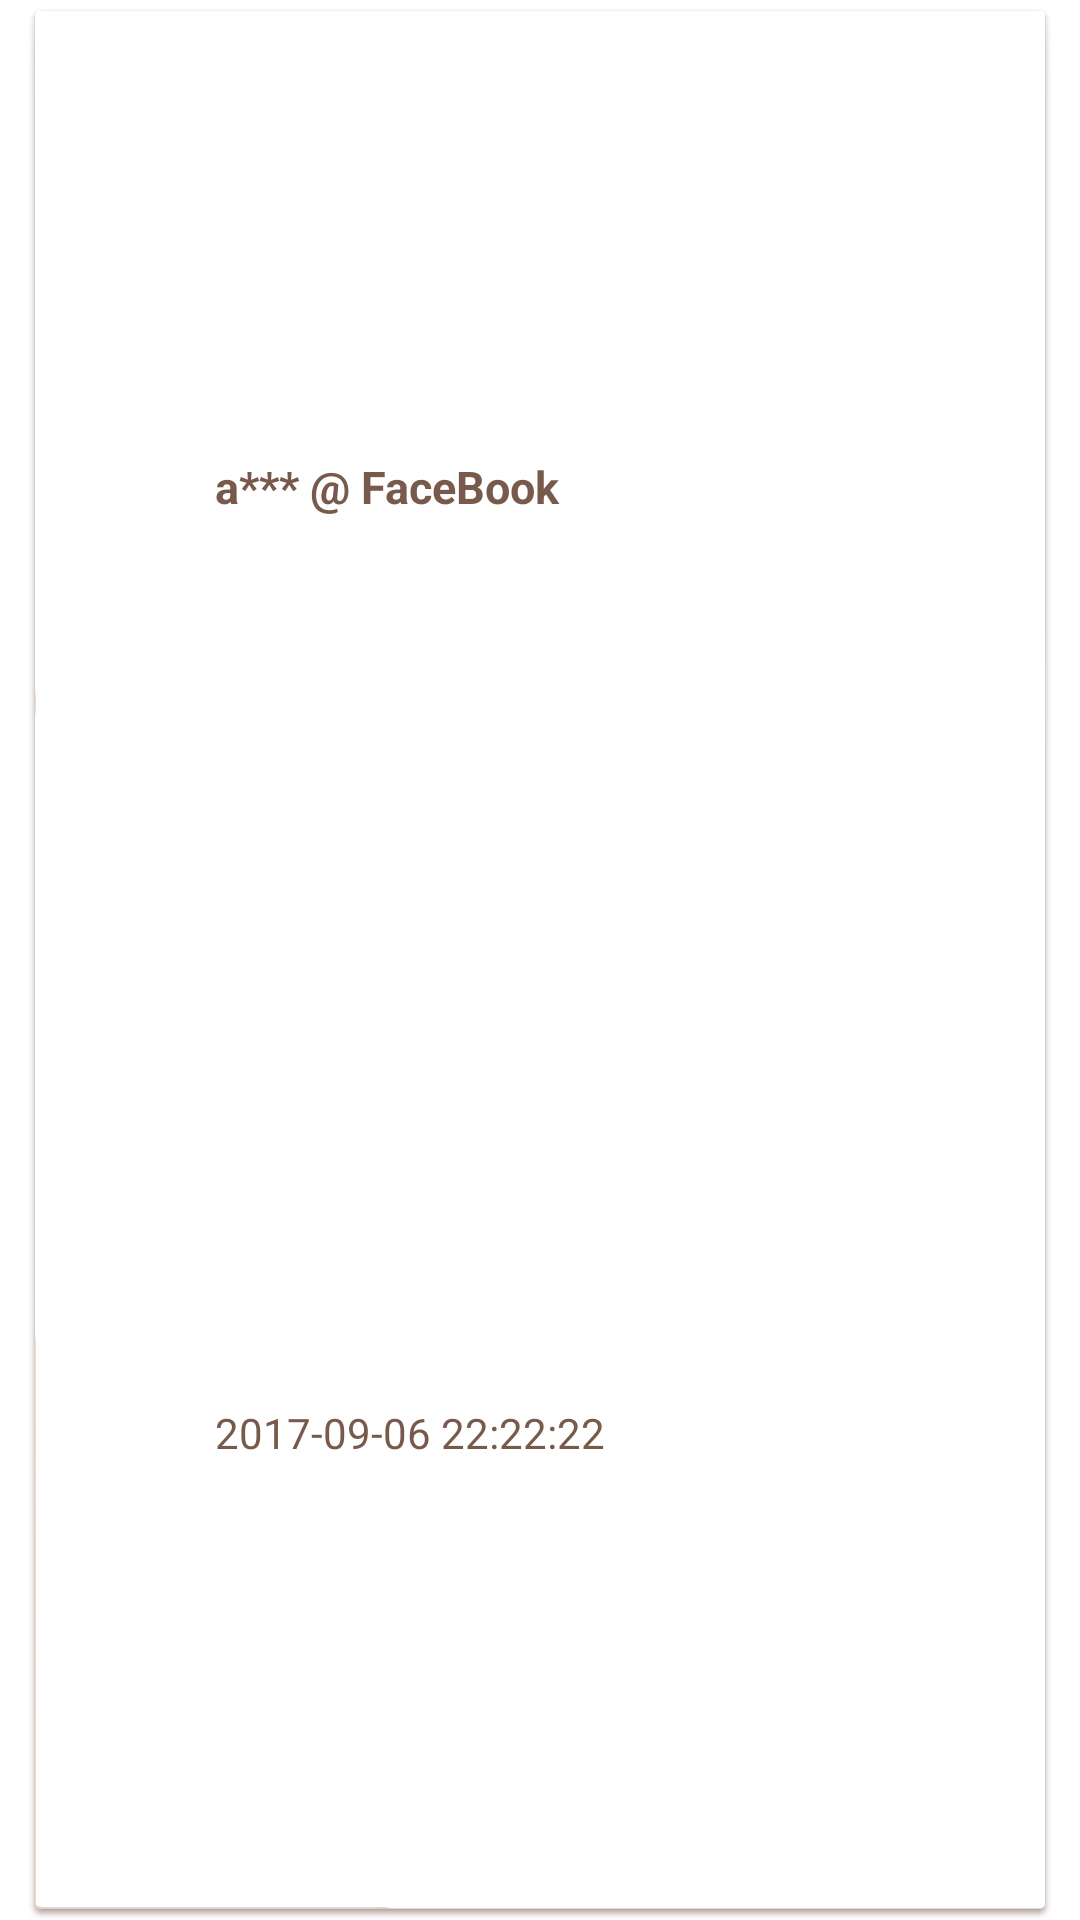

Produce the Android XML layout that renders to this screen, including the resource entries it uses.
<!-- AndroidManifest.xml: application theme Theme.AnxinPassword -->
<!-- res/layout/password_item.xml -->
<?xml version="1.0" encoding="utf-8"?>
<RelativeLayout xmlns:android="http://schemas.android.com/apk/res/android"
    xmlns:app="http://schemas.android.com/apk/res-auto"
    xmlns:tools="http://schemas.android.com/tools"
    android:id="@+id/lyt_root"
    android:layout_width="match_parent"
    android:layout_height="65dp"
    android:layout_marginTop="2dp"
    android:layout_marginBottom="2dp"
    android:background="@drawable/selector_bg_password_item">

    <ImageView
        android:id="@+id/iv_account_icon"
        android:layout_width="32dp"
        android:layout_height="32dp"
        android:layout_alignParentLeft="true"
        android:layout_centerVertical="true"
        android:layout_marginLeft="10dp"
        app:srcCompat="@mipmap/ic_launcher"
        tools:ignore="ContentDescription" />

    <LinearLayout
        android:layout_width="match_parent"
        android:layout_height="match_parent"
        android:layout_centerVertical="true"
        android:layout_marginLeft="15dp"
        android:layout_toEndOf="@+id/iv_account_icon"
        android:layout_toRightOf="@+id/iv_account_icon"
        android:orientation="vertical">

        <TextView
            android:id="@+id/tv_summary"
            android:layout_width="match_parent"
            android:layout_height="0dp"
            android:layout_weight="1"
            android:gravity="center_vertical"
            android:textColor="#775a4c"
            android:textSize="15sp"
            android:textStyle="bold"
            android:text="a*** @ FaceBook" />

        <TextView
            android:layout_width="match_parent"
            android:layout_height="3dp" />

        <TextView
            android:id="@+id/tv_time_stamp"
            android:layout_width="match_parent"
            android:layout_height="0dp"
            android:layout_weight="1"
            android:gravity="center_vertical"
            android:textColor="#775a4c"
            android:textSize="14sp"
            android:text="2017-09-06 22:22:22" />
    </LinearLayout>

    <ImageView
        android:id="@+id/ib_copy_passwd"
        android:layout_width="35dp"
        android:layout_height="35dp"
        android:layout_marginRight="8dp"
        android:layout_centerVertical="true"
        android:background="@null"
        android:src="@null"
        android:layout_alignParentRight="true"
        tools:ignore="ContentDescription" />
</RelativeLayout>
<!-- resources referenced by this layout -->
<resources>
  <!-- drawable selector_bg_password_item (drawable) -->
  <?xml version="1.0" encoding="utf-8"?>
  <selector xmlns:android="http://schemas.android.com/apk/res/android">
      <item android:state_pressed="true" android:drawable="@mipmap/list_item_bg_down" />
      <item android:drawable="@mipmap/list_item_bg" />
  </selector>
  <!-- mipmap ic_launcher: png bitmap (mipmap-hdpi, 1255 bytes) -->
  <style name="Theme.AnxinPassword" parent="Theme.MaterialComponents.DayNight.DarkActionBar">
          
          <item name="colorPrimary">@color/purple_500</item>
          <item name="colorPrimaryVariant">@color/purple_700</item>
          <item name="colorOnPrimary">@color/white</item>
          
          <item name="colorSecondary">@color/teal_200</item>
          <item name="colorSecondaryVariant">@color/teal_700</item>
          <item name="colorOnSecondary">@color/black</item>
          
          <item name="android:statusBarColor" tools:targetApi="l">?attr/colorPrimaryVariant</item>
          
      </style>
  <color name="purple_500">#FF000000</color>
  <color name="purple_700">#FF000000</color>
  <color name="white">#FFFFFFFF</color>
  <color name="teal_200">#FF03DAC5</color>
  <color name="teal_700">#FF018786</color>
  <color name="black">#FF000000</color>
</resources>
